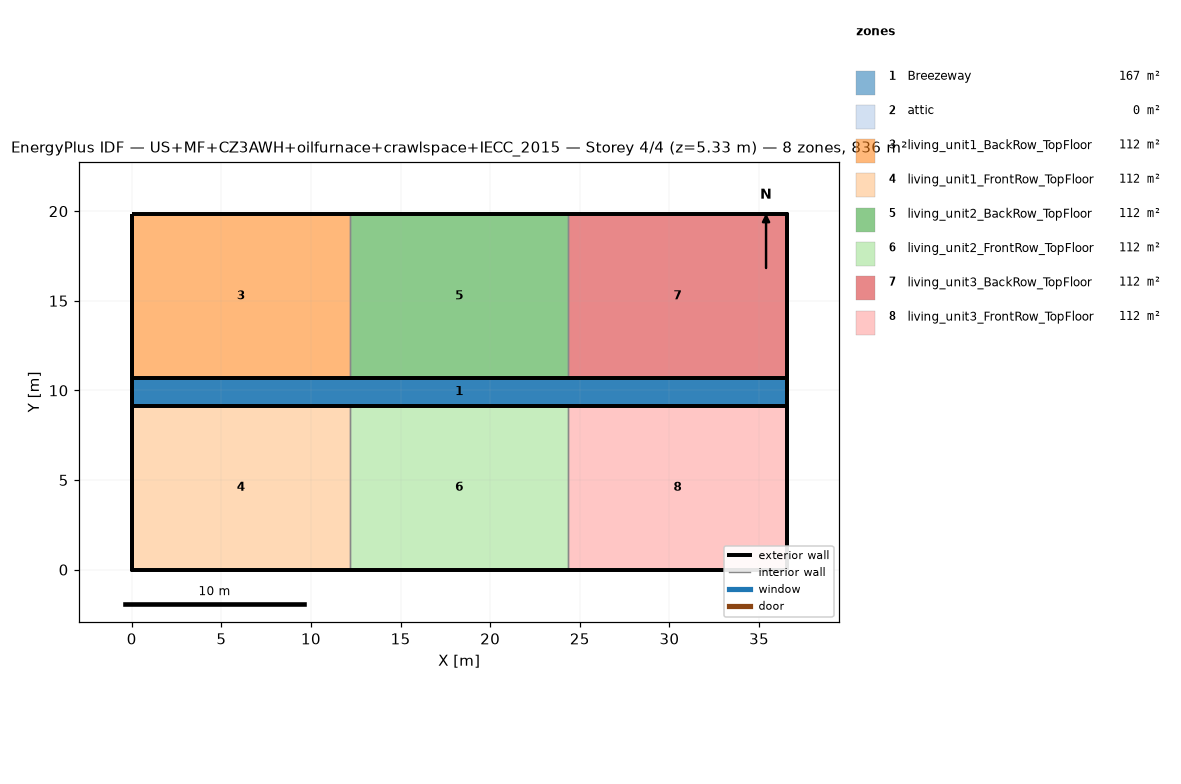
=== STOREY PLAN SPEC (per zone: floor XY polygon, exterior-wall plan segments, windows/doors) ===
zone 1: Breezeway  (167.0 m²)
  floor: (36.54, 9.16) (0.00, 9.16) (0.00, 10.68) (36.54, 10.68)
  floor: (36.54, 9.16) (0.00, 9.16) (0.00, 10.68) (36.54, 10.68)
  floor: (36.54, 9.16) (0.00, 9.16) (0.00, 10.68) (36.54, 10.68)
zone 2: attic  (0.0 m²)
  exterior wall: (36.54, 0.00) – (36.54, 19.84) – (36.54, 9.92)  [29.8 m]
  exterior wall: (0.00, 19.84) – (0.00, 0.00) – (0.00, 9.92)  [29.8 m]
zone 3: living_unit1_BackRow_TopFloor  (111.5 m²)
  floor: (12.18, 10.68) (0.00, 10.68) (0.00, 19.84) (12.18, 19.84)
  exterior wall: (12.18, 19.84) – (0.00, 19.84)  [12.2 m]
  exterior wall: (0.00, 19.84) – (0.00, 10.68)  [9.2 m]
  exterior wall: (0.00, 10.68) – (12.18, 10.68)  [12.2 m]
  interior walls: 1
zone 4: living_unit1_FrontRow_TopFloor  (111.5 m²)
  floor: (12.18, 0.00) (0.00, 0.00) (0.00, 9.16) (12.18, 9.16)
  exterior wall: (0.00, 0.00) – (12.18, 0.00)  [12.2 m]
  exterior wall: (0.00, 9.16) – (0.00, 0.00)  [9.2 m]
  exterior wall: (12.18, 9.16) – (0.00, 9.16)  [12.2 m]
  interior walls: 1
zone 5: living_unit2_BackRow_TopFloor  (111.5 m²)
  floor: (24.36, 10.68) (12.18, 10.68) (12.18, 19.84) (24.36, 19.84)
  exterior wall: (12.18, 10.68) – (24.36, 10.68)  [12.2 m]
  exterior wall: (24.36, 19.84) – (12.18, 19.84)  [12.2 m]
  interior walls: 2
zone 6: living_unit2_FrontRow_TopFloor  (111.5 m²)
  floor: (24.36, 0.00) (12.18, 0.00) (12.18, 9.16) (24.36, 9.16)
  exterior wall: (12.18, 0.00) – (24.36, 0.00)  [12.2 m]
  exterior wall: (24.36, 9.16) – (12.18, 9.16)  [12.2 m]
  interior walls: 2
zone 7: living_unit3_BackRow_TopFloor  (111.5 m²)
  floor: (36.54, 10.68) (24.36, 10.68) (24.36, 19.84) (36.54, 19.84)
  exterior wall: (36.54, 10.68) – (36.54, 19.84)  [9.2 m]
  exterior wall: (36.54, 19.84) – (24.36, 19.84)  [12.2 m]
  exterior wall: (24.36, 10.68) – (36.54, 10.68)  [12.2 m]
  interior walls: 1
zone 8: living_unit3_FrontRow_TopFloor  (111.5 m²)
  floor: (36.54, 0.00) (24.36, 0.00) (24.36, 9.16) (36.54, 9.16)
  exterior wall: (24.36, 0.00) – (36.54, 0.00)  [12.2 m]
  exterior wall: (36.54, 0.00) – (36.54, 9.16)  [9.2 m]
  exterior wall: (36.54, 9.16) – (24.36, 9.16)  [12.2 m]
  interior walls: 1

=== DERIVED (storey summary) ===
Building: US+MF+CZ3AWH+oilfurnace+crawlspace+IECC_2015
Storey: 4 of 4  (floor level z = 5.33 m)
Storey gross floor area: 836.2 m²
Zones on this storey: 8
  - Breezeway: floor 167.0 m²
  - attic: floor 0.0 m²; exterior wall 59.5 m (81.9 m²); WWR 0.0%
  - living_unit1_BackRow_TopFloor: floor 111.5 m²; exterior wall 33.5 m (86.9 m²); WWR 0.0%
  - living_unit1_FrontRow_TopFloor: floor 111.5 m²; exterior wall 33.5 m (86.9 m²); WWR 0.0%
  - living_unit2_BackRow_TopFloor: floor 111.5 m²; exterior wall 24.4 m (63.1 m²); WWR 0.0%
  - living_unit2_FrontRow_TopFloor: floor 111.5 m²; exterior wall 24.4 m (63.1 m²); WWR 0.0%
  - living_unit3_BackRow_TopFloor: floor 111.5 m²; exterior wall 33.5 m (86.9 m²); WWR 0.0%
  - living_unit3_FrontRow_TopFloor: floor 111.5 m²; exterior wall 33.5 m (86.9 m²); WWR 0.0%
Zone adjacency (shared interzone walls):
  - living_unit1_BackRow_TopFloor ↔ living_unit2_BackRow_TopFloor
  - living_unit1_FrontRow_TopFloor ↔ living_unit2_FrontRow_TopFloor
  - living_unit2_BackRow_TopFloor ↔ living_unit3_BackRow_TopFloor
  - living_unit2_FrontRow_TopFloor ↔ living_unit3_FrontRow_TopFloor